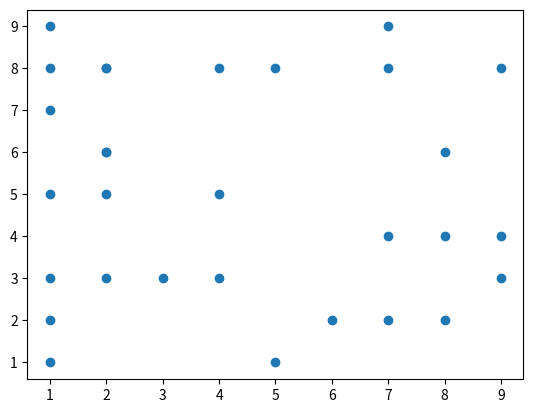
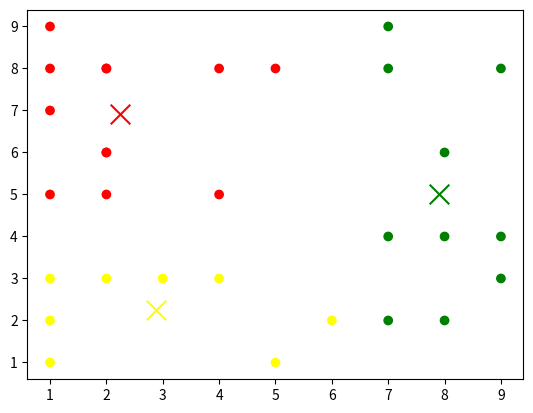

The matplotlib source for these figures, in order:
import numpy as np
import matplotlib.pyplot as plt
import random

list = [[np.random.randint(1, 10), np.random.randint(1, 10)] for _ in range(30)]
x1, y1 = [p[0] for p in list], [p[1] for p in list]
fig, ax = plt.subplots()
ax.scatter(x1, y1)
plt.show()

k = 3
xc1 = random.randint(1, 10)
yc1 = random.randint(1, 10)
xc2 = random.randint(1, 10)
yc2 = random.randint(1, 10)
xc3 = random.randint(1, 10)
yc3 = random.randint(1, 10)

for i in range(50):
    dist1 = []
    dist2 = []
    dist3 = []
    for i in range(len(x1)):
        dist1.append((((x1[i] - xc1) ** 2 + (y1[i] - yc1) ** 2)) ** 0.5)
        dist2.append((((x1[i] - xc2) ** 2 + (y1[i] - yc2) ** 2)) ** 0.5)
        dist3.append((((x1[i] - xc3) ** 2 + (y1[i] - yc3) ** 2)) ** 0.5)

    metka = []
    for j in range(len(x1)):
        mini_dist = min(dist1[j], dist2[j], dist3[j])
        if mini_dist == dist1[j]:
            metka.append(1)
        elif mini_dist == dist2[j]:
            metka.append(2)
        else:
            metka.append(3)

    nclass1 = metka.count(1)
    nclass2 = metka.count(2)
    nclass3 = metka.count(3)

    sredx1, sredy1, sredx2, sredy2, sredx3, sredy3 = 0, 0, 0, 0, 0, 0
    for m in range(len(x1)):
        if metka[m] == 1:
            sredx1 += x1[m]
            sredy1 += y1[m]
        elif metka[m] == 2:
            sredx2 += x1[m]
            sredy2 += y1[m]
        else:
            sredx3 += x1[m]
            sredy3 += y1[m]

    sredx1 = sredx1 / nclass1 if nclass1 != 0 else xc1
    sredy1 = sredy1 / nclass1 if nclass1 != 0 else yc1
    sredx2 = sredx2 / nclass2 if nclass2 != 0 else xc2
    sredy2 = sredy2 / nclass2 if nclass2 != 0 else yc2
    sredx3 = sredx3 / nclass3 if nclass3 != 0 else xc3
    sredy3 = sredy3 / nclass3 if nclass3 != 0 else yc3
    cn1 = [sredx1, sredy1]
    cn2 = [sredx2, sredy2]
    cn3 = [sredx3, sredy3]

    xc1, yc1 = sredx1, sredy1
    xc2, yc2 = sredx2, sredy2
    xc3, yc3 = sredx3, sredy3

fig, ax = plt.subplots()
colors = ['red' if m == 1 else 'green' if m == 2 else 'yellow' for m in metka]
ax.scatter(x1, y1, c=colors)
ax.scatter([xc1], [yc1], marker='x', s=200, c='red')
ax.scatter([xc2], [yc2], marker='x', s=200, c='green')
ax.scatter([xc3], [yc3], marker='x', s=200, c='yellow')

plt.show()

print("centers", cn1, cn2, cn3)
print("type", metka)